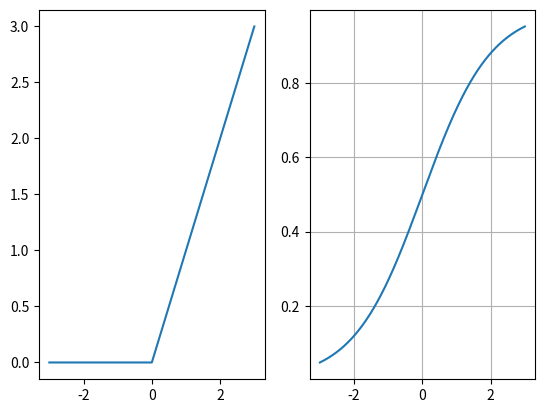
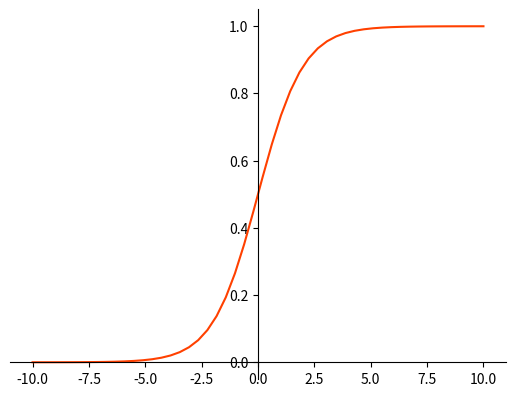
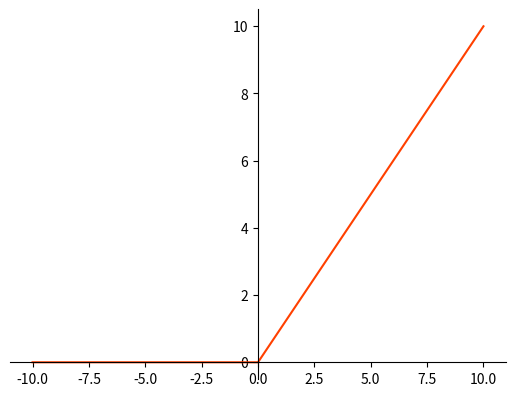

These figures' Python source, in order:
import numpy as np
import matplotlib.pyplot as plt


x = np.linspace(-3,3,1000)
print(x)


relu = lambda x: max(0.0,x)


y = np.zeros_like(x)
for i in range(len(x)):
    y[i] = relu(x[i])

sig = 1/(1 + np.exp(-x))


fig,ax = plt.subplots(1,2)

ax[0].plot(x,y)
ax[1].plot(x,sig)
plt.grid('on')
plt.show()

import numpy as np
import matplotlib.pyplot as plt
def sigmoid(x):
    return 1 / (1 + np.exp(-x))
sigmoid = np.vectorize(sigmoid) #vectorize function
values=np.linspace(-10, 10) #generate values between -10 and 10
fig = plt.figure()
ax = fig.add_subplot(1, 1, 1)

#spine placement data centered
ax.spines['left'].set_position(('data', 0.0))
ax.spines['bottom'].set_position(('data', 0.0))
ax.spines['right'].set_color('none')
ax.spines['top'].set_color('none')

plt.plot(values, sigmoid(values), color=(1,0.25,0))
plt.show()

import numpy as np
import matplotlib.pyplot as plt
def relu(x):
    y = np.zeros_like(x)
    for i in range(len(x)):
        y[i] = max(0.0, x[i])
    return y

values=np.linspace(-10, 10, 1000) #generate values between -10 and 10
fig = plt.figure()
ax = fig.add_subplot(1, 1, 1)

#spine placement data centered
ax.spines['left'].set_position(('data', 0.0))
ax.spines['bottom'].set_position(('data', 0.0))
ax.spines['right'].set_color('none')
ax.spines['top'].set_color('none')

plt.plot(values, relu(values), color=(1,0.25,0))
plt.show()
